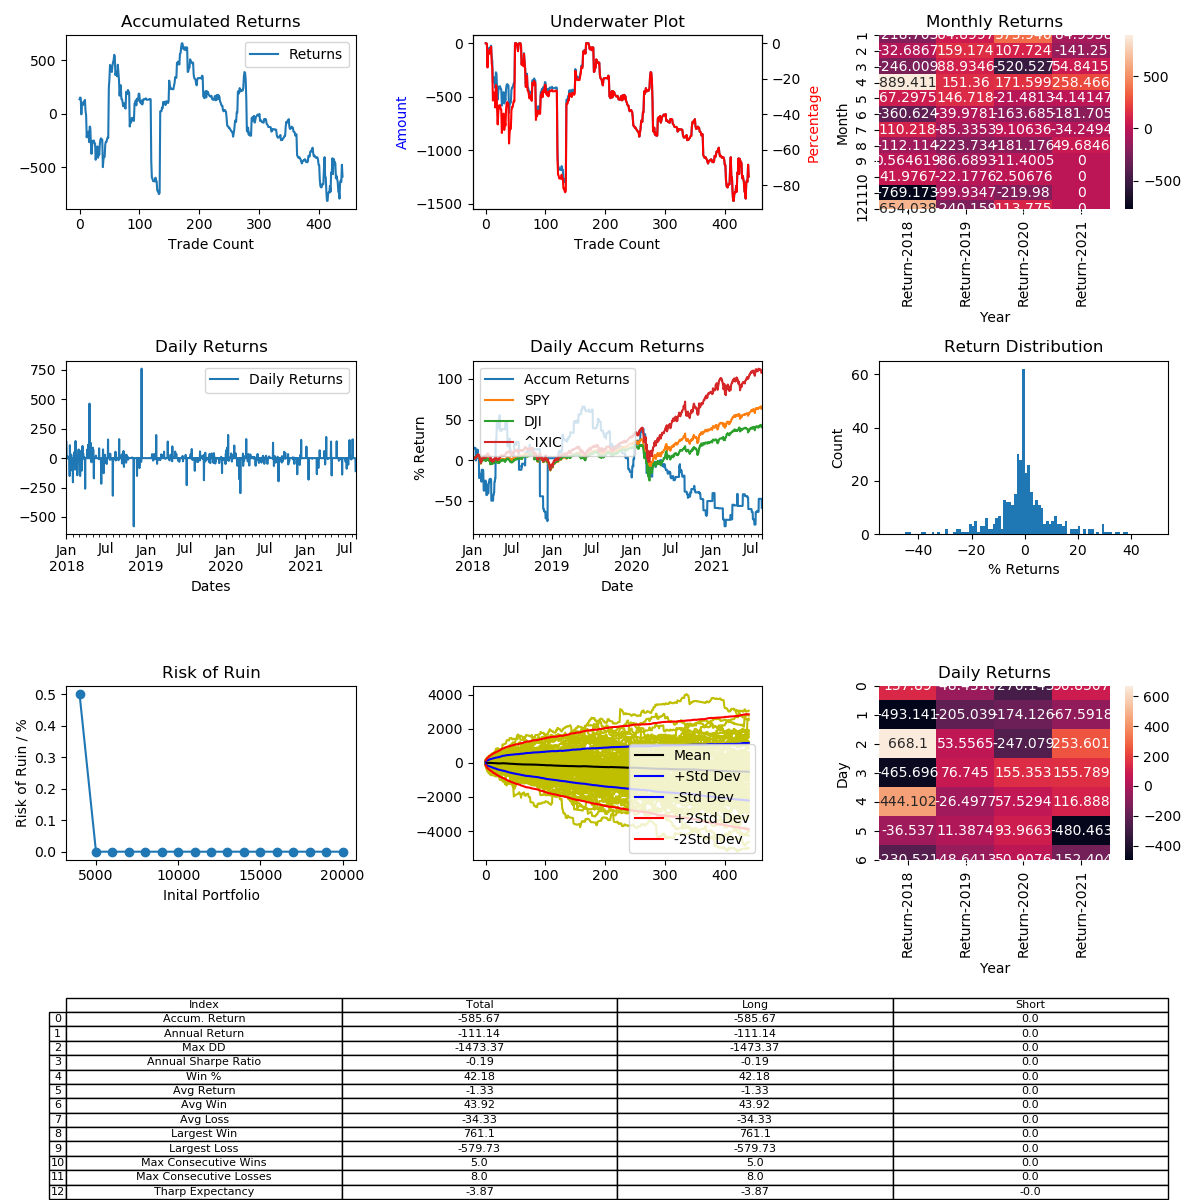

The data file committed next to this chart (first rows):
, Entry Time, Exit Time, Symbol, Direction, Entry, Exit
0, 2018-01-01 14:30:00, 2018-01-03 17:45:00, BCHUSD, LONG, 2280, 2592
1, 2018-01-06 14:45:00, 2018-01-06 17:30:00, BCHUSD, LONG, 2534, 2575
2, 2018-01-10 17:45:00, 2018-01-13 21:45:00, BCHUSD, LONG, 2671, 2656
3, 2018-01-16 07:00:00, 2018-01-16 20:15:00, BCHUSD, LONG, 2285, 1937
4, 2018-01-17 12:15:00, 2018-01-18 17:45:00, BCHUSD, LONG, 1670, 1853
5, 2018-01-19 05:45:00, 2018-01-20 00:45:00, BCHUSD, LONG, 1785, 1773
6, 2018-01-21 19:00:00, 2018-01-22 11:00:00, BCHUSD, LONG, 1790, 1763
7, 2018-01-23 12:15:00, 2018-01-24 05:30:00, BCHUSD, LONG, 1545, 1591
8, 2018-01-24 19:45:00, 2018-01-24 22:30:00, BCHUSD, LONG, 1630, 1622
9, 2018-01-24 23:00:00, 2018-01-25 20:45:00, BCHUSD, LONG, 1616, 1651
10, 2018-01-26 00:15:00, 2018-01-30 21:30:00, BCHUSD, LONG, 1627, 1459
11, 2018-01-30 22:15:00, 2018-01-31 05:00:00, BCHUSD, LONG, 1486, 1426
12, 2018-01-31 20:45:00, 2018-02-02 04:15:00, BCHUSD, LONG, 1465, 1164
13, 2018-02-07 01:45:00, 2018-02-07 15:00:00, BCHUSD, LONG, 958.8, 1007
14, 2018-02-09 09:45:00, 2018-02-09 21:15:00, BCHUSD, LONG, 1321, 1268
15, 2018-02-09 22:30:00, 2018-02-10 04:45:00, BCHUSD, LONG, 1280, 1334
16, 2018-02-10 06:00:00, 2018-02-11 11:15:00, BCHUSD, LONG, 1350, 1219
17, 2018-02-12 08:30:00, 2018-02-16 19:30:00, BCHUSD, LONG, 1279, 1465
18, 2018-02-20 02:30:00, 2018-02-20 08:30:00, BCHUSD, LONG, 1533, 1514
19, 2018-02-20 13:00:00, 2018-02-21 20:30:00, BCHUSD, LONG, 1512, 1291
20, 2018-02-21 23:30:00, 2018-02-25 20:45:00, BCHUSD, LONG, 1290, 1165
21, 2018-02-26 09:30:00, 2018-02-28 08:15:00, BCHUSD, LONG, 1154, 1239
22, 2018-02-28 18:15:00, 2018-03-02 03:45:00, BCHUSD, LONG, 1220, 1279
23, 2018-03-02 22:00:00, 2018-03-03 07:45:00, BCHUSD, LONG, 1277, 1277
24, 2018-03-03 10:00:00, 2018-03-03 18:45:00, BCHUSD, LONG, 1272, 1276
25, 2018-03-04 01:00:00, 2018-03-04 07:00:00, BCHUSD, LONG, 1267, 1236
26, 2018-03-05 03:30:00, 2018-03-05 12:45:00, BCHUSD, LONG, 1285, 1280
27, 2018-03-05 13:45:00, 2018-03-08 14:00:00, BCHUSD, LONG, 1277, 1083
28, 2018-03-09 14:45:00, 2018-03-10 07:15:00, BCHUSD, LONG, 1009, 1061
29, 2018-03-10 13:15:00, 2018-03-11 22:45:00, BCHUSD, LONG, 1065, 1131
30, 2018-03-12 17:45:00, 2018-03-13 01:30:00, BCHUSD, LONG, 1046, 1058
31, 2018-03-13 22:15:00, 2018-03-14 18:45:00, BCHUSD, LONG, 1070, 956.1
32, 2018-03-15 06:45:00, 2018-03-15 12:15:00, BCHUSD, LONG, 885.2, 934.8
33, 2018-03-15 12:45:00, 2018-03-16 10:00:00, BCHUSD, LONG, 937.6, 911.5
34, 2018-03-16 10:45:00, 2018-03-16 21:00:00, BCHUSD, LONG, 921.8, 1017
35, 2018-03-19 12:00:00, 2018-03-23 11:15:00, BCHUSD, LONG, 945.8, 984.1
36, 2018-03-24 11:00:00, 2018-03-24 20:45:00, BCHUSD, LONG, 1003, 1012
37, 2018-03-25 17:00:00, 2018-03-26 05:45:00, BCHUSD, LONG, 980.9, 972.3
38, 2018-03-28 14:15:00, 2018-03-28 14:45:00, BCHUSD, LONG, 877.2, 873.9
39, 2018-03-29 00:00:00, 2018-04-06 02:00:00, BCHUSD, LONG, 861.7, 640.9
40, 2018-04-07 02:00:00, 2018-04-09 08:15:00, BCHUSD, LONG, 629, 674.6
41, 2018-04-09 14:45:00, 2018-04-11 08:30:00, BCHUSD, LONG, 637.1, 652.3
42, 2018-04-11 11:00:00, 2018-04-11 18:30:00, BCHUSD, LONG, 650.6, 649.9
43, 2018-04-11 19:00:00, 2018-04-12 21:45:00, BCHUSD, LONG, 650.0, 725.0
44, 2018-04-12 22:15:00, 2018-04-13 04:00:00, BCHUSD, LONG, 717.9, 736.1
45, 2018-04-13 14:30:00, 2018-04-13 14:45:00, BCHUSD, LONG, 759.1, 758.6
46, 2018-04-14 16:45:00, 2018-04-15 07:45:00, BCHUSD, LONG, 736, 753.9
47, 2018-04-15 08:00:00, 2018-04-16 11:15:00, BCHUSD, LONG, 754.7, 768.1
48, 2018-04-17 08:45:00, 2018-04-17 10:45:00, BCHUSD, LONG, 779.5, 776.0
49, 2018-04-17 15:15:00, 2018-04-21 17:30:00, BCHUSD, LONG, 779.9, 1145
50, 2018-04-21 19:00:00, 2018-04-22 18:15:00, BCHUSD, LONG, 1151, 1247
51, 2018-04-22 20:15:00, 2018-04-23 21:45:00, BCHUSD, LONG, 1238, 1400
52, 2018-04-23 23:45:00, 2018-04-24 22:45:00, BCHUSD, LONG, 1439, 1427
53, 2018-04-25 21:45:00, 2018-04-26 08:00:00, BCHUSD, LONG, 1364, 1333
54, 2018-04-26 15:15:00, 2018-05-01 13:15:00, BCHUSD, LONG, 1328, 1282
55, 2018-05-02 06:30:00, 2018-05-02 13:15:00, BCHUSD, LONG, 1347, 1424
56, 2018-05-02 15:00:00, 2018-05-03 22:15:00, BCHUSD, LONG, 1439, 1484
57, 2018-05-04 10:45:00, 2018-05-05 02:30:00, BCHUSD, LONG, 1488, 1519
58, 2018-05-05 03:15:00, 2018-05-05 06:15:00, BCHUSD, LONG, 1524, 1602
59, 2018-05-06 15:30:00, 2018-05-07 01:30:00, BCHUSD, LONG, 1686, 1657
... 381 more rows
